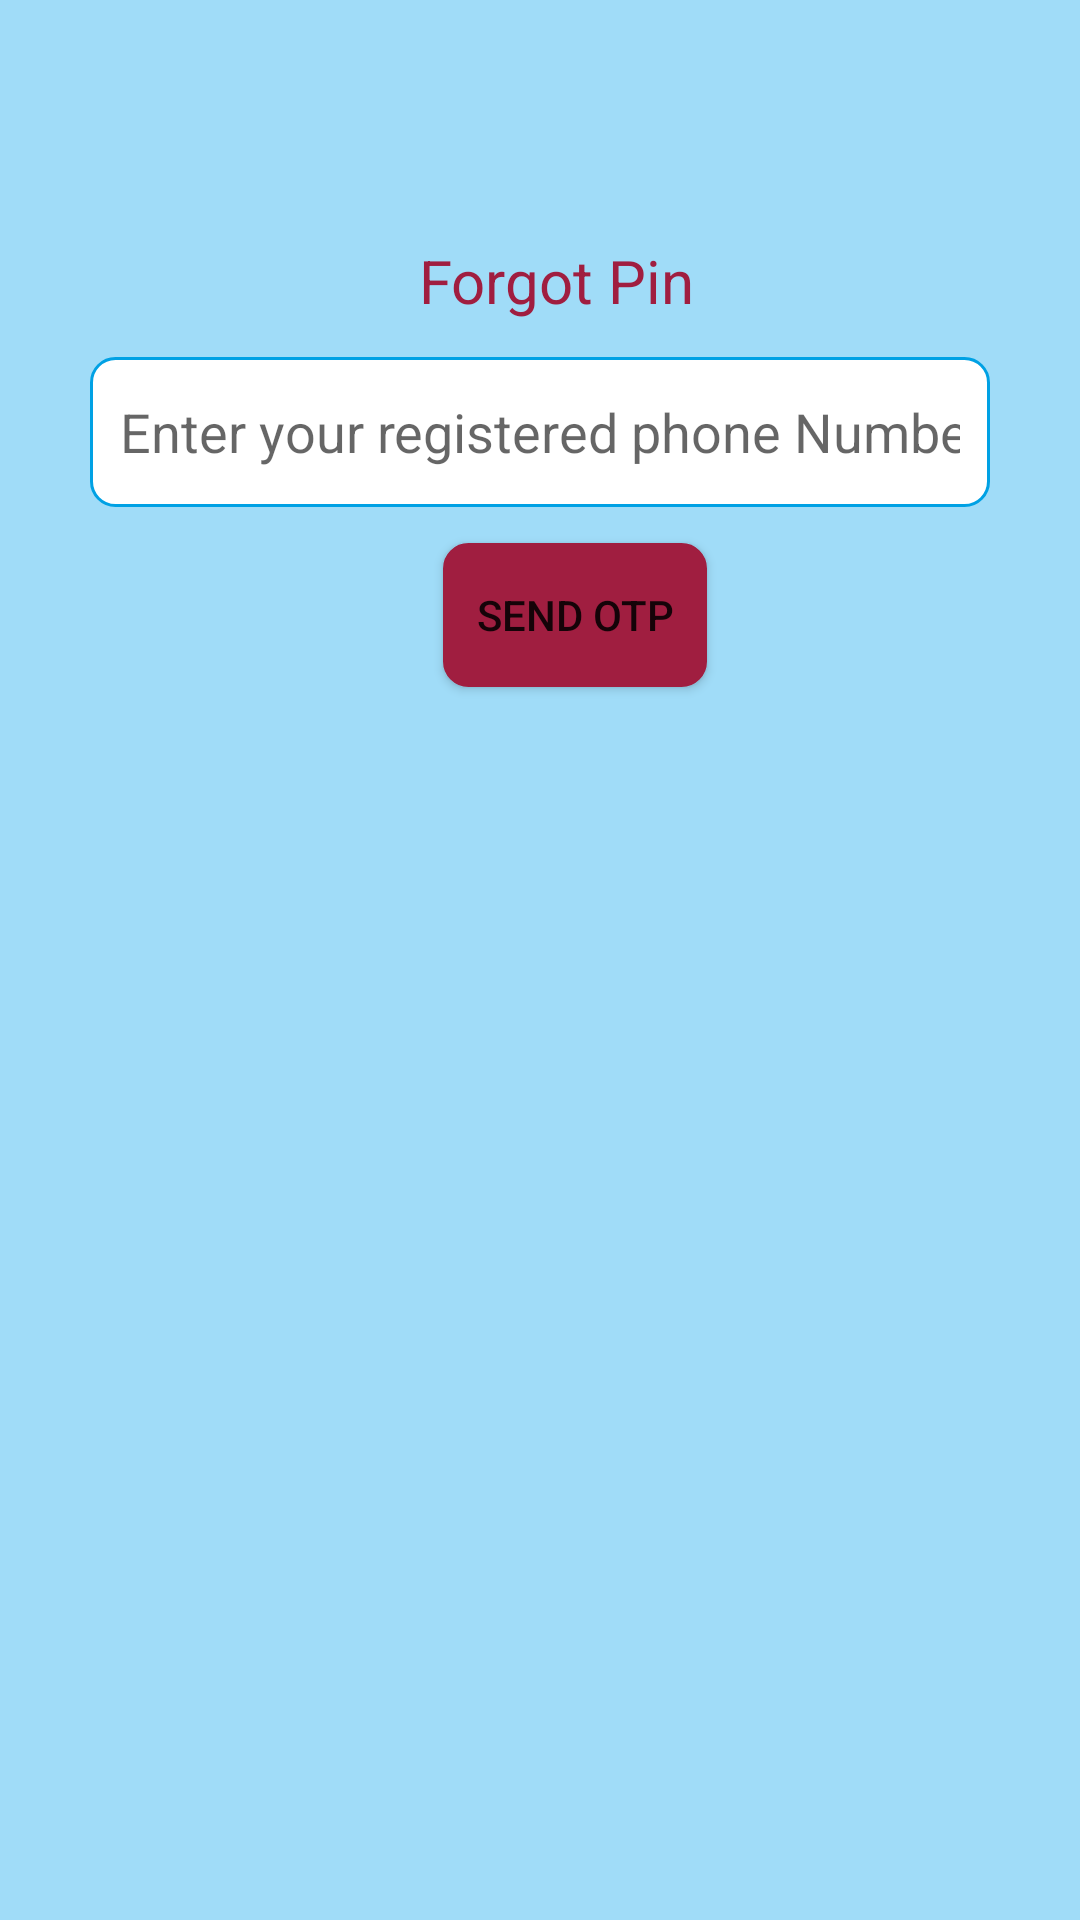

Layout XML and referenced resources for this Android screen:
<!-- AndroidManifest.xml: application theme Theme.EAS -->
<!-- res/layout/activity_forgot_pin.xml -->
<?xml version="1.0" encoding="utf-8"?>
<androidx.constraintlayout.widget.ConstraintLayout xmlns:android="http://schemas.android.com/apk/res/android"
    xmlns:app="http://schemas.android.com/apk/res-auto"
    xmlns:tools="http://schemas.android.com/tools"
    android:layout_width="match_parent"
    android:layout_height="match_parent"
    android:background="#A0DCF8"
    tools:context=".ForgotPinActivity">

    <TextView
        android:id="@+id/textView11"
        android:layout_width="wrap_content"
        android:layout_height="wrap_content"
        android:layout_marginTop="80dp"
        android:text="Forgot Pin"
        android:textColor="@color/primary"
        android:textSize="20dp"
        app:layout_constraintEnd_toEndOf="parent"
        app:layout_constraintHorizontal_bias="0.52"
        app:layout_constraintStart_toStartOf="parent"
        app:layout_constraintTop_toTopOf="parent" />

    <EditText
        android:id="@+id/tvphone"
        android:layout_width="match_parent"
        android:layout_height="50dp"
        android:layout_marginHorizontal="30dp"
        android:layout_marginTop="12dp"
        android:background="@drawable/bg_bordered_sky_blue"
        android:ems="10"
        android:hint="Enter your registered phone Number"
        android:inputType="phone"
        android:padding="10dp"
        app:layout_constraintEnd_toEndOf="@+id/textView11"
        app:layout_constraintHorizontal_bias="0.525"
        app:layout_constraintStart_toStartOf="@+id/textView11"
        app:layout_constraintTop_toBottomOf="@+id/textView11" />

    <EditText
        android:id="@+id/tvnewpin"
        android:layout_width="match_parent"
        android:layout_height="50dp"
        android:layout_marginHorizontal="30dp"
        android:layout_marginTop="20dp"
        android:maxLength="4"
        android:visibility="gone"
        android:background="@drawable/bg_bordered_sky_blue"
        android:ems="10"
        android:hint="Enter New login Pin"

        android:inputType="numberPassword"
        android:padding="10dp"
        app:layout_constraintEnd_toEndOf="@+id/btnverify"
        app:layout_constraintHorizontal_bias="0.574"
        app:layout_constraintStart_toStartOf="@+id/btnverify"
        app:layout_constraintTop_toBottomOf="@+id/btnverify" />

    <Button
        android:id="@+id/button"
        android:layout_width="wrap_content"
        android:layout_height="wrap_content"
        android:layout_marginTop="12dp"
        android:background="@drawable/bg_bordered_sky_blue"
        android:backgroundTint="@color/primary"
        android:text="Send OTP"
        app:layout_constraintEnd_toEndOf="@+id/tvphone"
        app:layout_constraintHorizontal_bias="0.559"
        app:layout_constraintStart_toStartOf="@+id/tvphone"
        app:layout_constraintTop_toBottomOf="@+id/tvphone" />

    <EditText
        android:id="@+id/tvotp"
        android:layout_width="match_parent"
        android:layout_height="50dp"
        android:layout_marginHorizontal="30dp"
        android:layout_marginTop="20dp"
        android:visibility="gone"
        android:background="@drawable/bg_bordered_sky_blue"
        android:ems="10"
        android:hint="Enter your Otp"
        android:inputType="numberPassword"
        android:padding="10dp"
        app:layout_constraintEnd_toEndOf="@+id/button"
        app:layout_constraintHorizontal_bias="0.51"
        app:layout_constraintStart_toStartOf="@+id/button"
        app:layout_constraintTop_toBottomOf="@+id/button" />

    <Button
        android:id="@+id/btnverify"
        android:layout_width="wrap_content"
        android:layout_height="wrap_content"
        android:layout_marginTop="20dp"
        android:background="@drawable/bg_bordered_sky_blue"
        android:text="Verify"
        android:visibility="gone"
        app:layout_constraintEnd_toEndOf="@+id/tvotp"
        app:layout_constraintHorizontal_bias="0.517"
        app:layout_constraintStart_toStartOf="@+id/tvotp"
        app:layout_constraintTop_toBottomOf="@+id/tvotp" />

    <Button
        android:id="@+id/btnupdatePin"
        android:layout_width="wrap_content"
        android:layout_height="wrap_content"
        android:layout_marginTop="12dp"
        android:text="Update Pin"
        android:visibility="gone"
        tools:visibility="visible"
        app:layout_constraintBottom_toBottomOf="parent"
        app:layout_constraintEnd_toEndOf="@+id/tvnewpin"
        app:layout_constraintHorizontal_bias="0.50"
        app:layout_constraintStart_toStartOf="@+id/tvnewpin"
        app:layout_constraintTop_toBottomOf="@+id/tvnewpin"
        app:layout_constraintVertical_bias="0.064" />
</androidx.constraintlayout.widget.ConstraintLayout>
<!-- resources referenced by this layout -->
<resources>
  <color name="primary">#A01E40</color>
  <!-- drawable bg_bordered_sky_blue (drawable) -->
  <?xml version="1.0" encoding="utf-8"?>
  <shape xmlns:android="http://schemas.android.com/apk/res/android"
      android:shape="rectangle">
      <solid android:color="@color/white" />
      <corners android:radius="8dp" />
      <stroke
          android:width="1dp"
          android:color="@color/deepSkyBlue" />
  </shape>
  <style name="Theme.EAS" parent="Theme.MaterialComponents.DayNight.DarkActionBar">
          
          <item name="colorPrimary">@color/purple_500</item>
          <item name="colorPrimaryVariant">@color/purple_700</item>
          <item name="colorOnPrimary">@color/white</item>
          
          <item name="colorSecondary">@color/teal_200</item>
          <item name="colorSecondaryVariant">@color/teal_700</item>
          <item name="colorOnSecondary">@color/black</item>
          
          <item name="android:statusBarColor">?attr/colorPrimaryVariant</item>
          
      </style>
  <color name="white">#FFFFFFFF</color>
  <color name="deepSkyBlue">#00A1E4</color>
  <color name="purple_500">#FF000000</color>
  <color name="purple_700">#FF000000</color>
  <color name="teal_200">#FF03DAC5</color>
  <color name="teal_700">#FF018786</color>
  <color name="black">#FF000000</color>
</resources>
